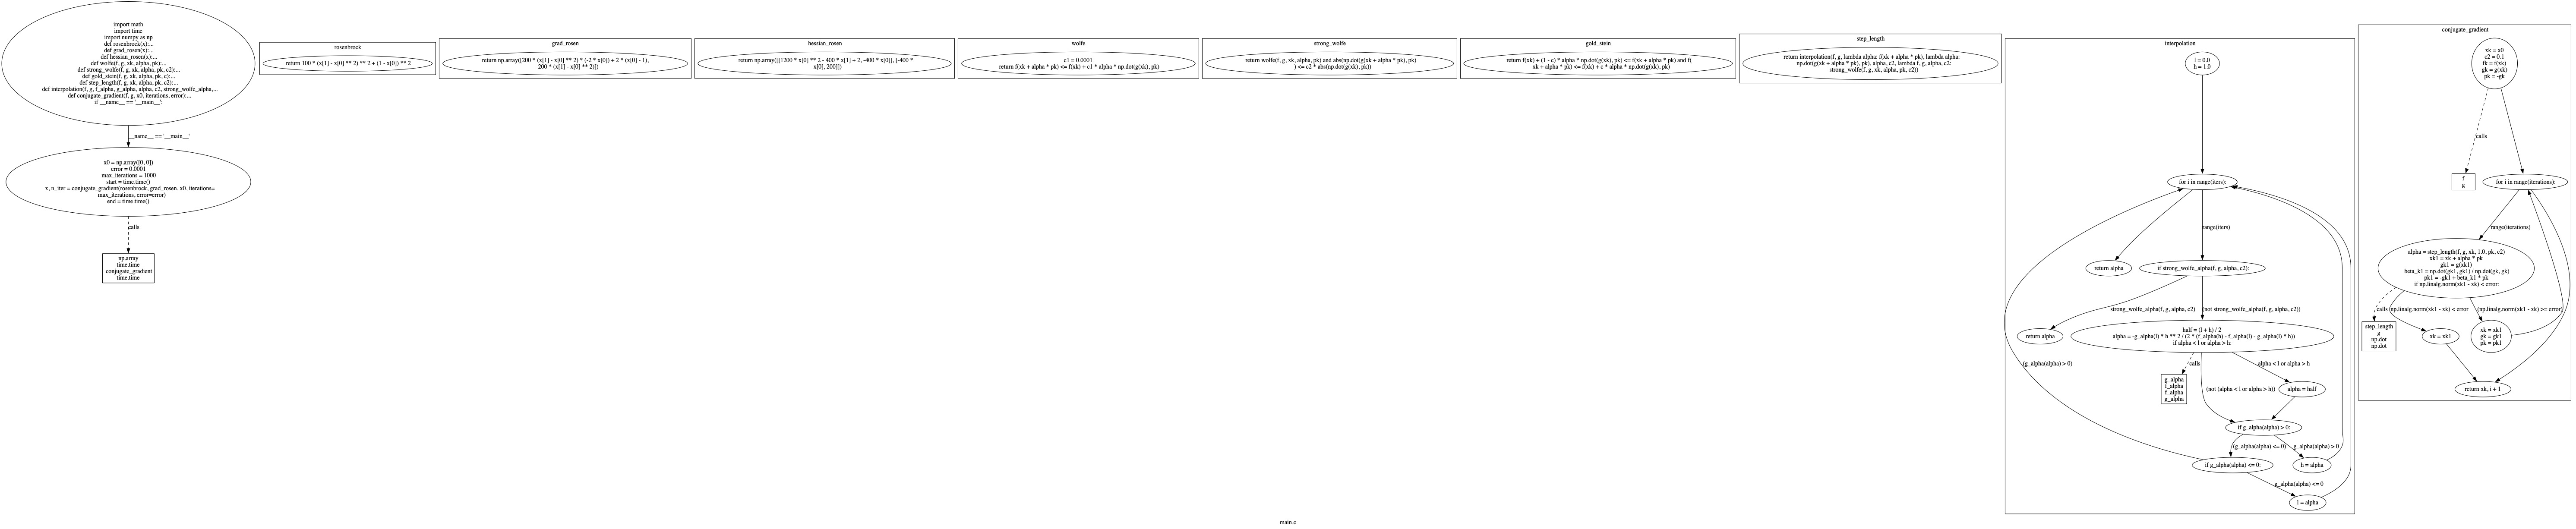

The Python source for this figure:
digraph "clustermain.c" {
	graph [label="main.c"]
	1 [label="import math
import time
import numpy as np
def rosenbrock(x):...
def grad_rosen(x):...
def hessian_rosen(x):...
def wolfe(f, g, xk, alpha, pk):...
def strong_wolfe(f, g, xk, alpha, pk, c2):...
def gold_stein(f, g, xk, alpha, pk, c):...
def step_length(f, g, xk, alpha, pk, c2):...
def interpolation(f, g, f_alpha, g_alpha, alpha, c2, strong_wolfe_alpha,...
def conjugate_gradient(f, g, x0, iterations, error):...
if __name__ == '__main__':
"]
	56 [label="x0 = np.array([0, 0])
error = 0.0001
max_iterations = 1000
start = time.time()
x, n_iter = conjugate_gradient(rosenbrock, grad_rosen, x0, iterations=
    max_iterations, error=error)
end = time.time()
"]
	"56_calls" [label="np.array
time.time
conjugate_gradient
time.time" shape=box]
	56 -> "56_calls" [label=calls style=dashed]
	1 -> 56 [label="__name__ == '__main__'"]
	subgraph clusterrosenbrock {
		graph [label=rosenbrock]
		3 [label="return 100 * (x[1] - x[0] ** 2) ** 2 + (1 - x[0]) ** 2
"]
	}
	subgraph clustergrad_rosen {
		graph [label=grad_rosen]
		7 [label="return np.array([200 * (x[1] - x[0] ** 2) * (-2 * x[0]) + 2 * (x[0] - 1), 
    200 * (x[1] - x[0] ** 2)])
"]
	}
	subgraph clusterhessian_rosen {
		graph [label=hessian_rosen]
		11 [label="return np.array([[1200 * x[0] ** 2 - 400 * x[1] + 2, -400 * x[0]], [-400 *
    x[0], 200]])
"]
	}
	subgraph clusterwolfe {
		graph [label=wolfe]
		15 [label="c1 = 0.0001
return f(xk + alpha * pk) <= f(xk) + c1 * alpha * np.dot(g(xk), pk)
"]
	}
	subgraph clusterstrong_wolfe {
		graph [label=strong_wolfe]
		19 [label="return wolfe(f, g, xk, alpha, pk) and abs(np.dot(g(xk + alpha * pk), pk)
    ) <= c2 * abs(np.dot(g(xk), pk))
"]
	}
	subgraph clustergold_stein {
		graph [label=gold_stein]
		23 [label="return f(xk) + (1 - c) * alpha * np.dot(g(xk), pk) <= f(xk + alpha * pk) and f(
    xk + alpha * pk) <= f(xk) + c * alpha * np.dot(g(xk), pk)
"]
	}
	subgraph clusterstep_length {
		graph [label=step_length]
		27 [label="return interpolation(f, g, lambda alpha: f(xk + alpha * pk), lambda alpha:
    np.dot(g(xk + alpha * pk), pk), alpha, c2, lambda f, g, alpha, c2:
    strong_wolfe(f, g, xk, alpha, pk, c2))
"]
	}
	subgraph clusterinterpolation {
		graph [label=interpolation]
		31 [label="l = 0.0
h = 1.0
"]
		32 [label="for i in range(iters):
"]
		33 [label="if strong_wolfe_alpha(f, g, alpha, c2):
"]
		35 [label="return alpha
"]
		33 -> 35 [label="strong_wolfe_alpha(f, g, alpha, c2)"]
		36 [label="half = (l + h) / 2
alpha = -g_alpha(l) * h ** 2 / (2 * (f_alpha(h) - f_alpha(l) - g_alpha(l) * h))
if alpha < l or alpha > h:
"]
		"36_calls" [label="g_alpha
f_alpha
f_alpha
g_alpha" shape=box]
		36 -> "36_calls" [label=calls style=dashed]
		38 [label="alpha = half
"]
		39 [label="if g_alpha(alpha) > 0:
"]
		40 [label="h = alpha
"]
		40 -> 32 [label=""]
		39 -> 40 [label="g_alpha(alpha) > 0"]
		42 [label="if g_alpha(alpha) <= 0:
"]
		43 [label="l = alpha
"]
		43 -> 32 [label=""]
		42 -> 43 [label="g_alpha(alpha) <= 0"]
		42 -> 32 [label="(g_alpha(alpha) > 0)"]
		39 -> 42 [label="(g_alpha(alpha) <= 0)"]
		38 -> 39 [label=""]
		36 -> 38 [label="alpha < l or alpha > h"]
		36 -> 39 [label="(not (alpha < l or alpha > h))"]
		33 -> 36 [label="(not strong_wolfe_alpha(f, g, alpha, c2))"]
		32 -> 33 [label="range(iters)"]
		34 [label="return alpha
"]
		32 -> 34 [label=""]
		31 -> 32 [label=""]
	}
	subgraph clusterconjugate_gradient {
		graph [label=conjugate_gradient]
		48 [label="xk = x0
c2 = 0.1
fk = f(xk)
gk = g(xk)
pk = -gk
"]
		"48_calls" [label="f
g" shape=box]
		48 -> "48_calls" [label=calls style=dashed]
		49 [label="for i in range(iterations):
"]
		50 [label="alpha = step_length(f, g, xk, 1.0, pk, c2)
xk1 = xk + alpha * pk
gk1 = g(xk1)
beta_k1 = np.dot(gk1, gk1) / np.dot(gk, gk)
pk1 = -gk1 + beta_k1 * pk
if np.linalg.norm(xk1 - xk) < error:
"]
		"50_calls" [label="step_length
g
np.dot
np.dot" shape=box]
		50 -> "50_calls" [label=calls style=dashed]
		52 [label="xk = xk1
"]
		51 [label="return xk, i + 1
"]
		52 -> 51 [label=""]
		50 -> 52 [label="np.linalg.norm(xk1 - xk) < error"]
		53 [label="xk = xk1
gk = gk1
pk = pk1
"]
		53 -> 49 [label=""]
		50 -> 53 [label="(np.linalg.norm(xk1 - xk) >= error)"]
		49 -> 50 [label="range(iterations)"]
		49 -> 51 [label=""]
		48 -> 49 [label=""]
	}
}
